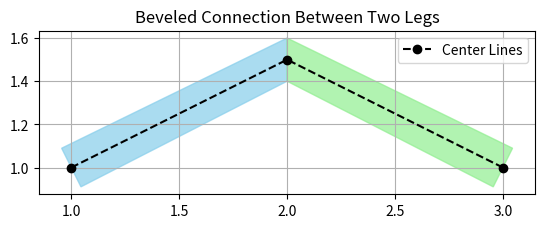

This chart was generated by the following Python code:
import numpy as np
import matplotlib.pyplot as plt
from matplotlib.patches import Polygon

def get_unit_normal(p1, p2, width):
    dx, dy = p2[0] - p1[0], p2[1] - p1[1]
    length = np.hypot(dx, dy)
    nx, ny = -dy / length, dx / length  # Perpendicular (normal) vector
    return (nx * width / 2, ny * width / 2)

def build_beveled_leg(p_start, p_mid, p_end, width):
    # Directions
    n1 = get_unit_normal(p_start, p_mid, width)
    n2 = get_unit_normal(p_mid, p_end, width)

    # Bisector normal
    n1_vec = np.array(p_mid) - np.array(p_start)
    n2_vec = np.array(p_end) - np.array(p_mid)

    n1_norm = n1_vec / np.linalg.norm(n1_vec)
    n2_norm = n2_vec / np.linalg.norm(n2_vec)
    bisector = n1_norm + n2_norm
    bisector /= np.linalg.norm(bisector)

    # Normal offset direction (rotate 90 deg)
    bnorm = np.array([-bisector[1], bisector[0]]) * (width / 2)

    # First rectangle: pt1 to ptxxx
    rect1_xs = [p_start[0] + n1[0], p_start[0] - n1[0], p_mid[0] - bnorm[0], p_mid[0] + bnorm[0]]
    rect1_ys = [p_start[1] + n1[1], p_start[1] - n1[1], p_mid[1] - bnorm[1], p_mid[1] + bnorm[1]]
    polygon1 = [rect1_xs, rect1_ys]

    rect2_xs = [p_mid[0] + bnorm[0], p_mid[0] - bnorm[0], p_end[0] - n2[0], p_end[0] + n2[0]]
    rect2_ys = [p_mid[1] + bnorm[1], p_mid[1] - bnorm[1], p_end[1] - n2[1], p_end[1] + n2[1]]
    polygon2 = [rect2_xs, rect2_ys]
    return polygon1, polygon2

# Example points
pt1 = (1, 1)
ptxxx = (2, 1.5)
pt2 = (3, 1)
width = 0.2

polygon1, polygon2 = build_beveled_leg(pt1, ptxxx, pt2, width)

# Plotting
fig, ax = plt.subplots()
ax.plot(*zip(pt1, ptxxx, pt2), 'k--o', label='Center Lines')

# Add rectangles
patch1 = Polygon(list(zip(*polygon1)), closed=True, color='skyblue', alpha=0.7)
patch2 = Polygon(list(zip(*polygon2)), closed=True, color='lightgreen', alpha=0.7)

ax.add_patch(patch1)
ax.add_patch(patch2)

ax.set_aspect('equal')
ax.legend()
plt.grid(True)
plt.title("Beveled Connection Between Two Legs")
plt.show()
